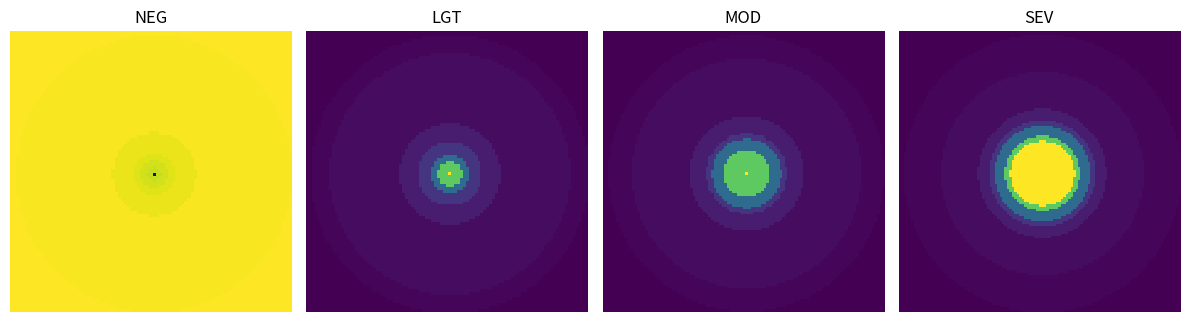

Write Python code to recreate this figure.

# from ....src.consts import MAP_RANGE, GRID_RANGE #TODO how to import here

##############################TODO remove##############################################
# Map Range

MAP_RANGE = {
    "LAT": {
        "MIN": 22,  # degrees N
        "MAX": 53,  # degrees N
    },
    "LON": {
        "MIN": -131,  # degrees E
        "MAX": -66,  # degrees E
    },
    "ALT": {
        "MIN": 0,  # ft
        "MAX": 45_000,  # ft
    },
}

# Grid Range

GRID_RANGE = {
    "LAT": 1500, # number of rows
    "LON": 2500, # number of cols
    "ALT": 91,   # number of z layers
}

############################################################################

import numpy as np
from matplotlib import pyplot as plt


# Chosen as shown for now, #TODO decide if this is any good
BACKGROUND_RISK = 0.0001 # smallest lookup turb risk = .1, smallest scale value for that is 1% so .001, then we said 10% of that


# Conversion constants for converting grid cells to KM
KM_PER_NM = 1.852
NM_PER_DEGLAT = 60 
NM_PER_DEGLON_EQUATOR = 60

# In the middle of our range to minimize distortional effect
NM_PER_DEGLON_US      = NM_PER_DEGLON_EQUATOR * np.cos(((MAP_RANGE["LAT"]["MAX"] + MAP_RANGE["LAT"]["MIN"]) / 2) * (np.pi / 180))

# Dims of our map in KM
HEIGHT_US_KM = KM_PER_NM * NM_PER_DEGLAT * (MAP_RANGE["LAT"]["MAX"] - MAP_RANGE["LAT"]["MIN"]) 
LENGTH_US_KM = KM_PER_NM * NM_PER_DEGLON_US * (MAP_RANGE["LON"]["MAX"] - MAP_RANGE["LON"]["MIN"])

# Unit conversions
KM_TO_CELLS_VERTICAL = GRID_RANGE["LAT"] / HEIGHT_US_KM 
KM_TO_CELLS_HORIZONTAL = GRID_RANGE["LON"] / LENGTH_US_KM

### Radial Computations ###

# The from the source uses a 10dBZ boundary so we implemented these bounding boxes
# which use the risk class (see charts on page 14) above the one at 0km
BOUNDING_ZONES = {
    "NEG" : 0,
    "LGT" : 10,
    "MOD" : 20,
    "SEV" : 30
}

# These values are relative to the background risk
NEG_RISKS_RADIAL = [[0,   2,    5,    10,   15,   30,   100], 
             [0.89,0.91, 0.93, 0.95, 0.97, 0.99, 1.0]]

# These values are relative to the risk value of the pirep
# The data below is organized as [[dist from source], [risk]] and comes
# from the source above, with the bounding zones added in by hand
SEV_RISKS_RADIAL = np.array([[0, 30, 35, 45, 50, 60, 95, 130], 
                      [1.0, 0.75, 0.35, 0.15, 0.075, 0.035, 0.015, 0.0]])
MOD_RISKS_RADIAL = np.array([[0,  20, 30, 35,  50,  100, 120],
                      [0.75, 0.35, 0.15, 0.075, 0.035, 0.015, 0.0]])
LGT_RISKS_RADIAL = np.array([[0, 10, 15, 25, 40, 95, 110],
                      [0.75, 0.35, 0.15, 0.075, 0.035, 0.015, 0.0]])

# Generates an empty grid representing an area of effect that we should use to
# spread a pirep in the horzintal direction
def create_empty_grid(bounding):
    return np.full(((2 * int(np.ceil((100 + bounding) * KM_TO_CELLS_VERTICAL))) | 1, 
                     (2 * int(np.ceil((100 + bounding) * KM_TO_CELLS_HORIZONTAL))) | 1), np.nan)
def calc_risk_from_dist(dist_km, risks):
    idx = np.abs(risks[0] - dist_km).argmin()
    if risks[0][idx] > dist_km:
        idx = idx - 1
    return risks[1][idx]

# Creates the radial component of the factors that we spread a priep's risk factor by
# will be applied to a pirerp to approximate the area of effect of an instance of
# reported turbulence 
def create_radial_grid(severity, risks):
    grid = create_empty_grid(BOUNDING_ZONES[severity])
    height, width = grid.shape
    center_y = height // 2 + 1
    center_x = width  // 2 + 1
    print(severity, grid.shape)
    for y in range(0, height):
        for x in range(0, width):
            try:
                x_km = (x - center_x) / KM_TO_CELLS_HORIZONTAL 
                y_km = (y - center_y) / KM_TO_CELLS_VERTICAL
                
                
                dist = np.sqrt(x_km**2 + y_km**2)
                grid[x][y] = calc_risk_from_dist(dist, risks)
                
                # Ensures the actual location of the source risk stay the same
                # or is set to 0 for NEG event
                if ((x, y) == (center_x, center_y)):
                    if severity == 'NEG':
                        grid[x][y] = 0
                    else:
                        grid[x][y] = 1
            except:
                print(x, y)
    return grid

fig, axes = plt.subplots(1, 4, figsize=(12, 4))

# List of grids and titles
grids = [create_radial_grid('NEG', NEG_RISKS_RADIAL), create_radial_grid("LGT", LGT_RISKS_RADIAL), create_radial_grid('MOD', MOD_RISKS_RADIAL), create_radial_grid('SEV', SEV_RISKS_RADIAL)]
titles = ["NEG", "LGT", "MOD", "SEV"]

# Loop through subplots and plot each grid
for ax, grid, title in zip(axes, grids, titles):
    ax.imshow(grid, cmap="viridis", interpolation="nearest")
    ax.set_title(title)
    ax.axis("off")  # Remove axes for a clean look

# Adjust layout and save the figure
plt.tight_layout()
plt.savefig("three_grids_side_by_side.png", dpi=300, bbox_inches="tight")

# Show the figure
plt.show()